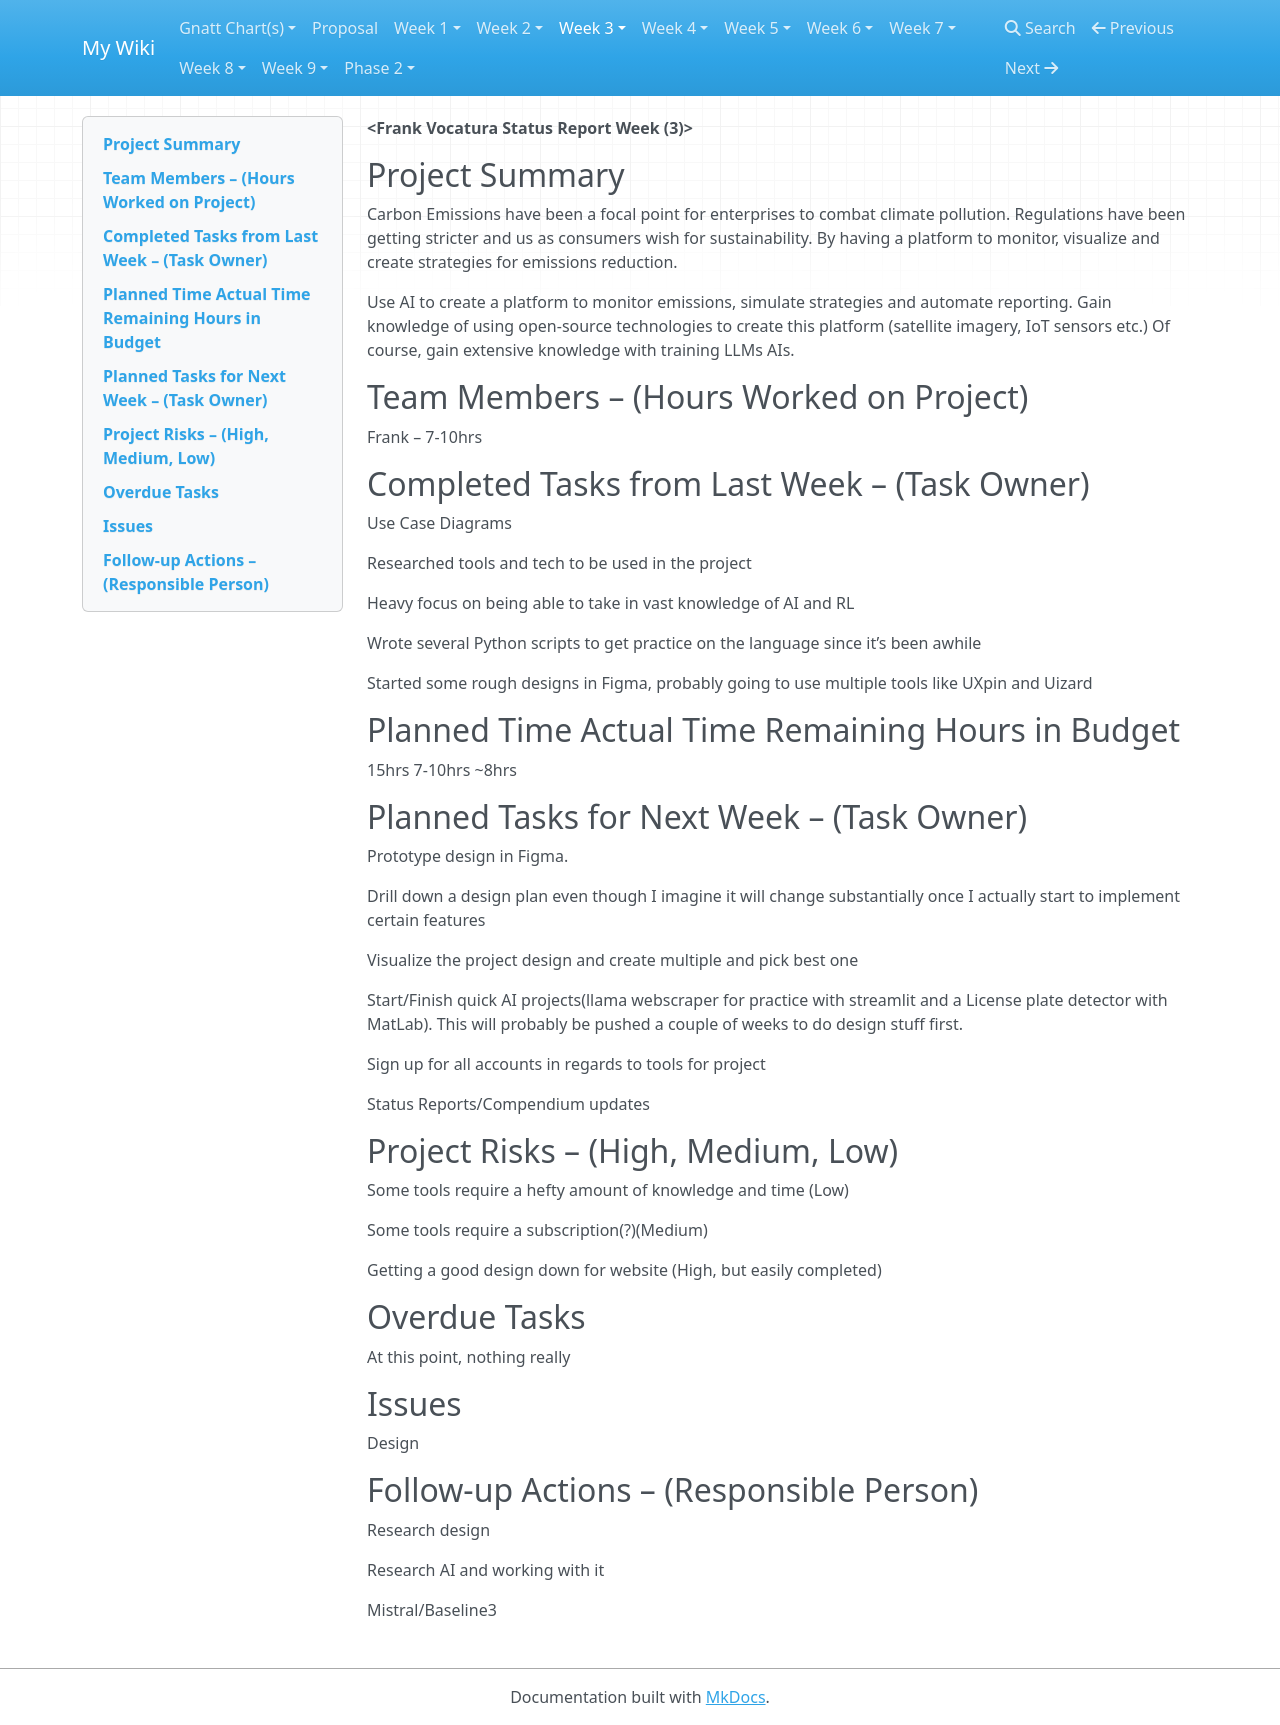

repository: frankvoc/CFO-Wikis · page: status-reports/status-report2/index.html · generator: mkdocs

**&lt;Frank Vocatura Status Report Week (3)&gt;**

##Project Summary

Carbon Emissions have been a focal point for enterprises to combat climate pollution. Regulations have been getting stricter and us as consumers wish for sustainability. By having a platform to monitor, visualize and create strategies for emissions reduction.

Use AI to create a platform to monitor emissions, simulate strategies and automate reporting. Gain knowledge of using open-source technologies to create this platform (satellite imagery, IoT sensors etc.) Of course, gain extensive knowledge with training LLMs AIs.

##Team Members – (Hours Worked on Project)

Frank – 7-10hrs

##Completed Tasks from Last Week – (Task Owner)

Use Case Diagrams

Researched tools and tech to be used in the project

Heavy focus on being able to take in vast knowledge of AI and RL

Wrote several Python scripts to get practice on the language since it’s been awhile

Started some rough designs in Figma, probably going to use multiple tools like UXpin and Uizard

##Planned Time** **Actual Time** **Remaining Hours in Budget

15hrs 7-10hrs ~8hrs

##Planned Tasks for Next Week – (Task Owner)

Prototype design in Figma.

Drill down a design plan even though I imagine it will change substantially once I actually start to implement certain features

Visualize the project design and create multiple and pick best one

Start/Finish quick AI projects(llama webscraper for practice with streamlit and a License plate detector with MatLab). This will probably be pushed a couple of weeks to do design stuff first.

Sign up for all accounts in regards to tools for project

Status Reports/Compendium updates

##Project Risks – (High, Medium, Low)

Some tools require a hefty amount of knowledge and time (Low)

Some tools require a subscription(?)(Medium)

Getting a good design down for website (High, but easily completed)

##Overdue Tasks

At this point, nothing really

##Issues

Design

##Follow-up Actions – (Responsible Person)

Research design

Research AI and working with it

Mistral/Baseline3
